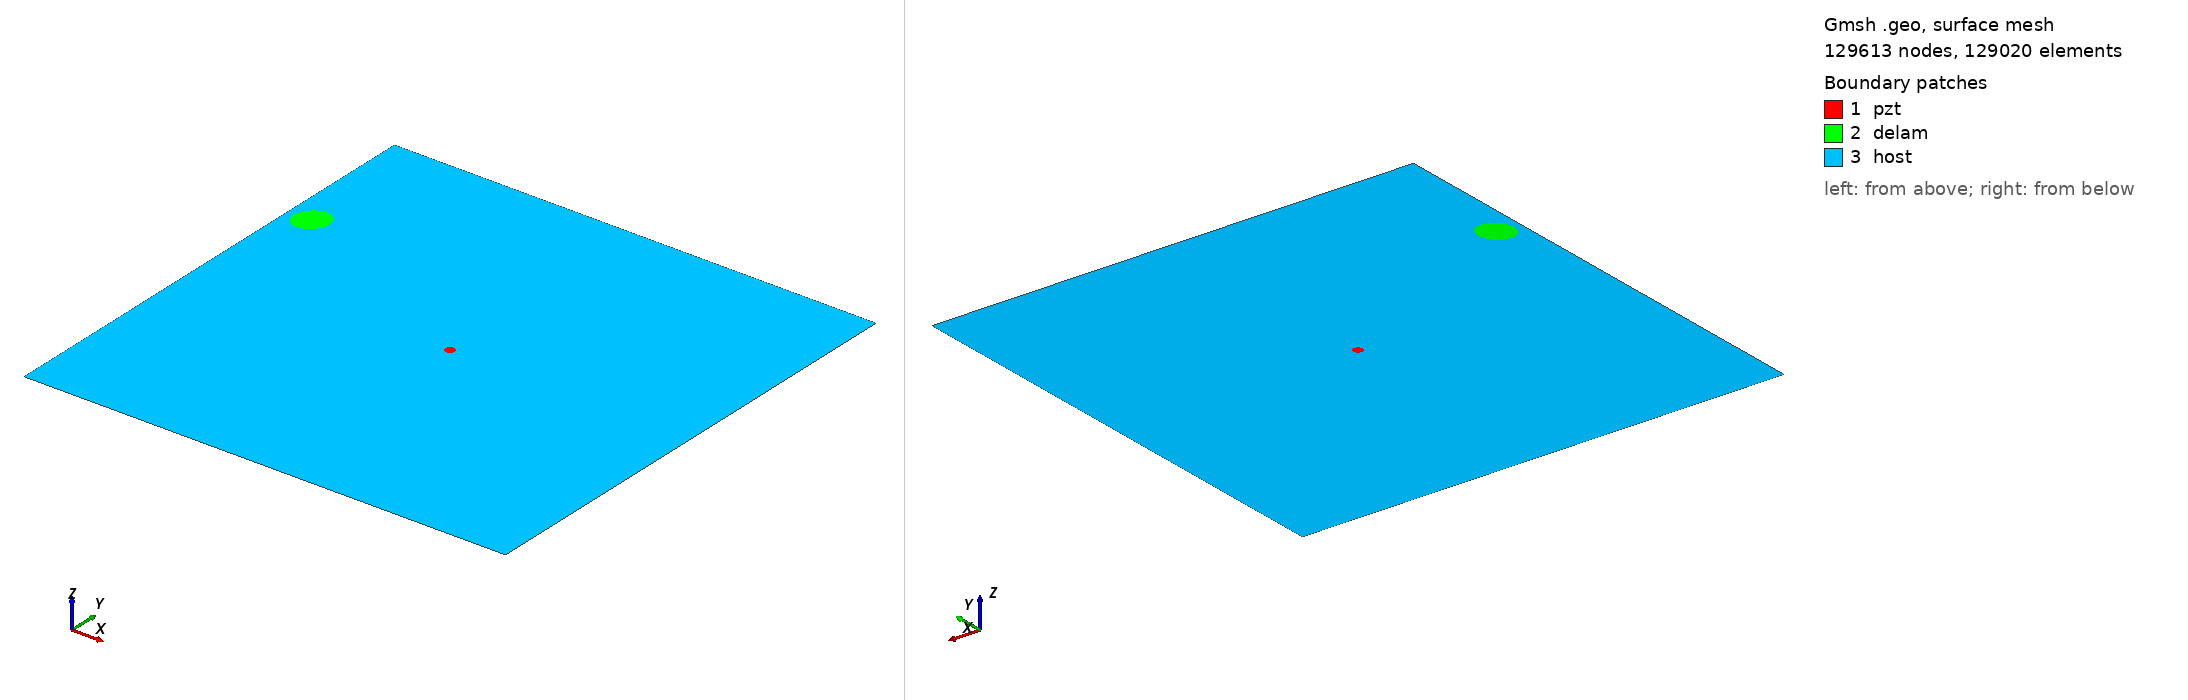

Gmsh geometry script, surface-meshed: 129613 nodes, 129020 surface elements. Boundary patches (legend numbers): 1 pzt, 2 delam, 3 host. Left view from above one corner, right view from below the opposite corner. Legend entries are the model's physical surfaces. The drawing asked Gmsh for element sizes between 1% and 20% of the model's largest extent; the script's own settings can give other sizes.

=== m2_rand_single_delam_363.geo (drawn) ===
SetFactory("OpenCASCADE");
L=0.500000; 
W=0.500000; 
a=0.018243; 
b=0.015686; 
x=0.024053; 
y=0.357276; 
alpha=0.309150 *Pi; 
r=0.005000; 
xpzt=0.250000; 
ypzt=0.250000; 
//+
Point(1) = {0, 0, 0, 1.0};
//+
Point(2) = {L, 0, 0, 1.0};
//+
Point(3) = {L, W, 0, 1.0};
//+
Point(4) = {0, W, 0, 1.0};
//+
Line(1) = {1, 2};
//+
Line(2) = {2, 3};
//+
Line(3) = {3, 4};
//+
Line(4) = {4, 1};
//+
Circle(5) = {xpzt, ypzt, -0, r, 0, 2*Pi};
//+
Ellipse(6) = {x, y, -0, a, b, 0, 2*Pi};
//+
Rotate {{0, 0, 1}, {x, y, 0}, alpha} {
  Curve{6}; 
}
//+
Curve Loop(1) = {4, 1, 2, 3};
//+
Curve Loop(2) = {6};
//+
Curve Loop(3) = {5};
//+
Curve Loop(4) = {6};
//+
Curve Loop(5) = {5};
//+
Plane Surface(1) = {5};
//+
Plane Surface(2) = {4};
//+
Plane Surface(3) = {1, 2, 3};
//+
Point(9) = {xpzt, ypzt, 0, 1.0};
//+
Point{9} In Surface {1};// mesh node at centre of pzt
//+
Physical Surface("pzt") = {1};
//+
Physical Surface("delam") = {2};
//+
Physical Surface("host") = {3};

Mesh.Algorithm = 6; // Frontal
Mesh.CharacteristicLengthFactor = 0.034000;
Mesh.CharacteristicLengthMin = 0.001000;
Mesh.CharacteristicLengthMax = 0.200000;
Mesh.RecombineAll = 1; // Apply recombination algorithm
Mesh.SubdivisionAlgorithm = 1; // 1: all quadrangles
Mesh.Smoothing = 1;
